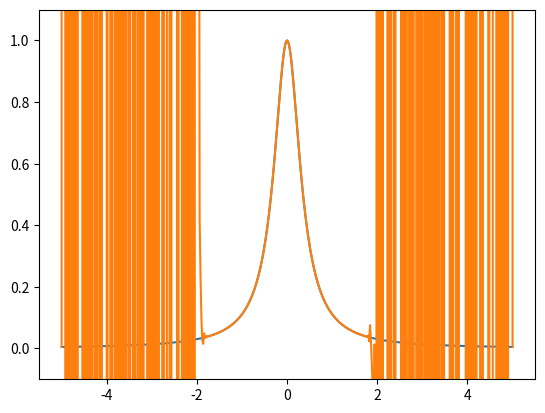

Recreate this plot in Python.
import math
import matplotlib.pyplot as plt
import numpy as np

##########
#Entries #
##########

# Choose a defined function
f = lambda x : 1/(1+8*x**2)

# Parameters to generate n points from f(x) for x in [a;b]
a = -5
b = 5
n = 499

##########
# Script #
##########

# Generate n points from f(x) for x in [a;b]
X = np.linspace(a,b,n)
Y = f(X)

# plt.plot(x,y)

# Compute Lagrange k base
def Lagrange(X, x, k):
    res = 1
    for i in range(n):
        if i != k:
            res *= (x-X[i])/(X[k]-X[i])
    return res


# Evaluate Lagrange polynome
def polLagrange(X, Y, x):
    s=0
    for k in range(n):
        s += Y[k]*Lagrange(X, x, k)
    return s


# Generate values
xaff = np.linspace(a,b,501)
yex = f(xaff)
yestim = polLagrange(X, Y, xaff)

# Plot graphes
plt.ylim(-0.1, 1.1)
plt.plot(xaff,yex)
plt.plot(xaff,yestim)

plt.show()
